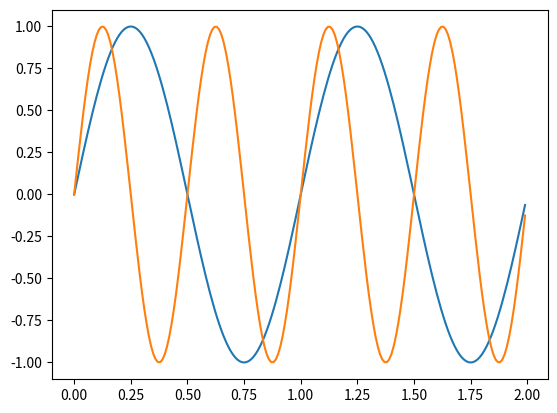

The matplotlib source for this figure:
# Working with multiple figure windows and subplots
import matplotlib.pyplot as plt
import numpy as np

t = np.arange(0.0, 2.0, 0.01)
s1 = np.sin(2*np.pi*t)
s2 = np.sin(4*np.pi*t)

plt.figure(1)
plt.subplot(111)
plt.plot(t, s1)
# plt.subplot(212)
# plt.plot(t, 2*s1)

# plt.figure(2)
# plt.plot(t, s2)

# now switch back to figure 1 and make some changes
plt.figure(1)
plt.subplot(111)
plt.plot(t, s2)
# ax = plt.gca()
# ax.set_xticklabels([])

plt.show()